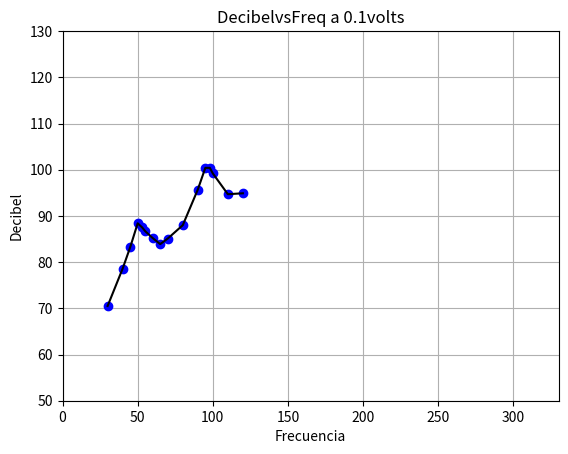

Recreate this plot in Python.
#!/usr/bin/env	python2.7
import numpy as np
import matplotlib.pyplot as plt

Freq=np.array([30,40,45,50,53,55,60,65,70,80,90,95,98,100,110,120])
Db=np.array([70.5,78.6,83.2,88.4,87.5,86.7,85.2,83.9,85.1,88,95.7,100.4,100.4,99.2,94.7,94.9])
plt.xlabel('Frecuencia')
plt.ylabel('Decibel')
plt.title('DecibelvsFreq a 0.1volts')
#for i in range(len(Freq)):
#		plt.text(Freq[i],Db[i], r'$Freq=%f, \ Db=%f$' % (Freq[i], Db[i]))
plt.axis([0, 330, 50, 130])
plt.plot(Freq,Db,'bo',Freq,Db,'k')
plt.grid(True)
plt.show()
